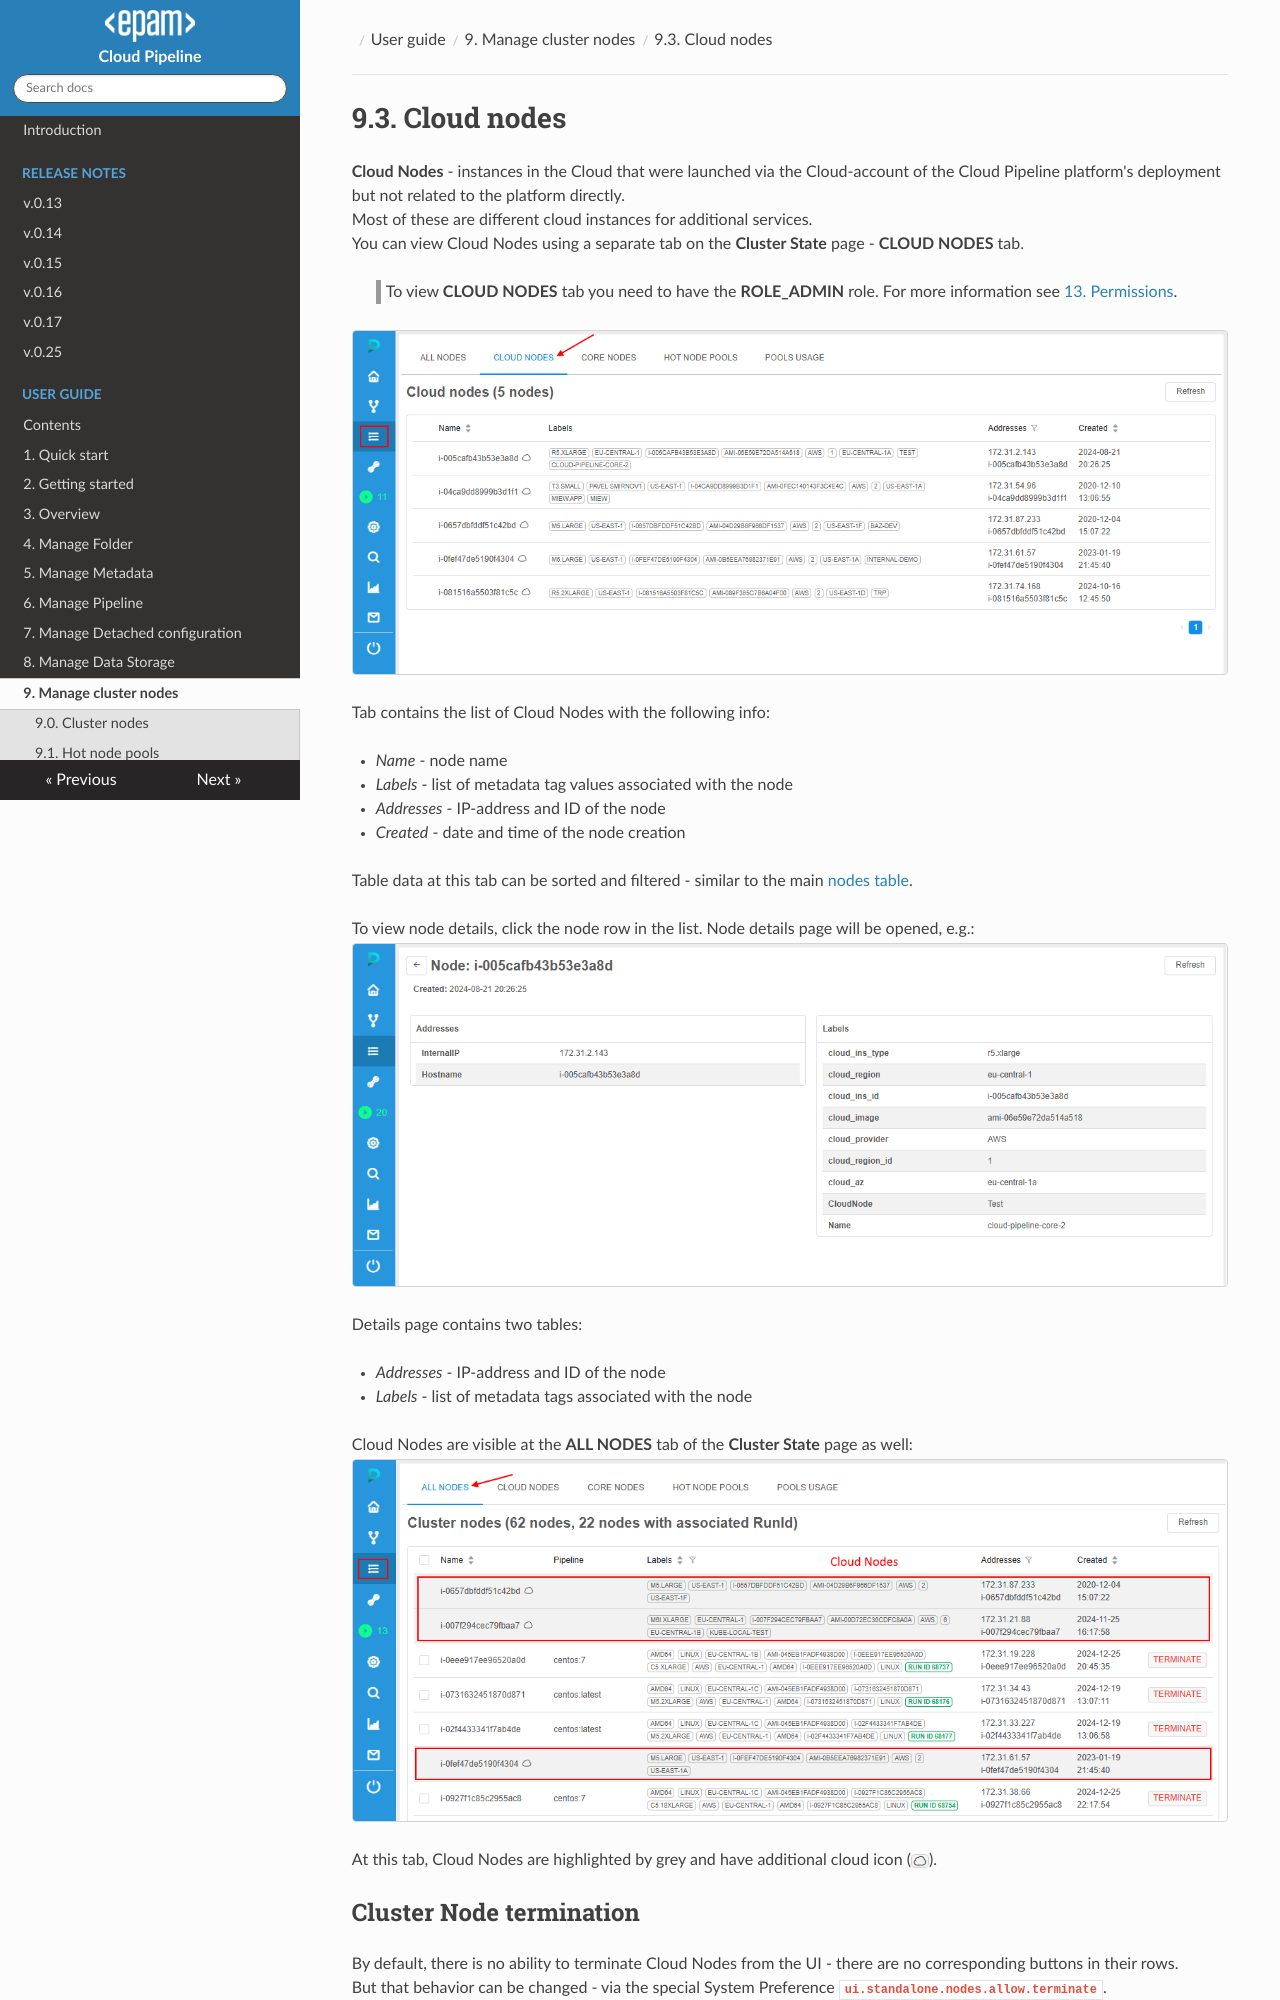

repository: epam/cloud-pipeline · page: manual/09_Manage_Cluster_nodes/9.3._Cloud_nodes/index.html · generator: mkdocs

# 9.3. Cloud nodes

**Cloud Nodes** - instances in the Cloud that were launched via the Cloud-account of the Cloud Pipeline platform's deployment but not related to the platform directly.  
Most of these are different cloud instances for additional services.  
You can view Cloud Nodes using a separate tab on the **Cluster State** page - **CLOUD NODES** tab.

> To view **CLOUD NODES** tab you need to have the **ROLE\_ADMIN** role. For more information see [13. Permissions](../13_Permissions/13._Permissions.md).

![CP_CloudNodes](attachments/CloudNodes_01.png)

Tab contains the list of Cloud Nodes with the following info:

- _Name_ - node name
- _Labels_ - list of metadata tag values associated with the node
- _Addresses_ - IP-address and ID of the node
- _Created_ - date and time of the node creation

Table data at this tab can be sorted and filtered - similar to the main [nodes table](9._Manage_Cluster_nodes.md#9-cluster-nodes).

To view node details, click the node row in the list. Node details page will be opened, e.g.:  
    ![CP_CloudNodes](attachments/CloudNodes_02.png)

Details page contains two tables:

- _Addresses_ - IP-address and ID of the node
- _Labels_ - list of metadata tags associated with the node

Cloud Nodes are visible at the **ALL NODES** tab of the **Cluster State** page as well:  
    ![CP_CloudNodes](attachments/CloudNodes_03.png)
